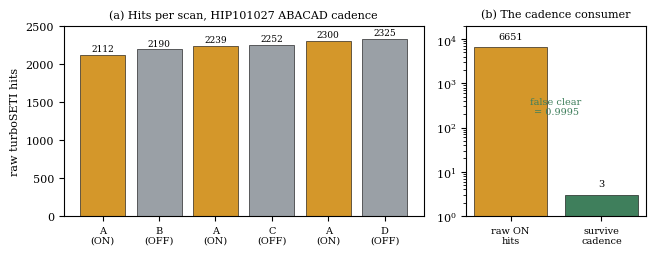

The matplotlib source for this figure:
"""Figure 1 of the POSO paper, reconstructed from the published numbers.

(a) per-scan raw turboSETI narrowband hits over the six-scan ABACAD cadence of
HIP101027 (GBT L-band, MJD 57574, coarse channels 119-144); (b) the cadence
consumer: 6651 raw on-source hits collapse to 3 that survive the ON-OFF test,
a false-clear rate of 1 - 3/6651 = 0.9995. The underlying real-data pipeline
lives in /archive/seti (turbo_seti ABACAD run); this script redraws the figure
from the reported counts. Output: poso-cadence.pdf (300 dpi, serif).
"""
import matplotlib
matplotlib.use("Agg")
import matplotlib.pyplot as plt

# (a) per-scan hits over the ABACAD cadence (A = target ON; B,C,D = off-positions)
scans = ["A\n(ON)", "B\n(OFF)", "A\n(ON)", "C\n(OFF)", "A\n(ON)", "D\n(OFF)"]
hits = [2112, 2190, 2239, 2252, 2300, 2325]
on = [i % 2 == 0 for i in range(6)]
GOLD, GREY, GREEN = "#d4972a", "#9aa0a6", "#3f7f5c"

plt.rcParams.update({"font.family": "serif", "font.size": 8})
fig, (ax1, ax2) = plt.subplots(1, 2, figsize=(6.6, 2.6), gridspec_kw={"width_ratios": [3, 1.5]})

ax1.bar(range(6), hits, color=[GOLD if o else GREY for o in on], edgecolor="black", linewidth=0.4)
for i, h in enumerate(hits):
    ax1.text(i, h + 25, str(h), ha="center", va="bottom", fontsize=6.5)
ax1.set_xticks(range(6)); ax1.set_xticklabels(scans, fontsize=7)
ax1.set_ylabel("raw turboSETI hits"); ax1.set_ylim(0, 2500)
ax1.set_title("(a) Hits per scan, HIP101027 ABACAD cadence", fontsize=8)

ax2.bar([0, 1], [6651, 3], color=[GOLD, GREEN], edgecolor="black", linewidth=0.4)
ax2.set_yscale("log"); ax2.set_ylim(1, 2e4)
ax2.text(0, 6651 * 1.4, "6651", ha="center", va="bottom", fontsize=7)
ax2.text(1, 3 * 1.4, "3", ha="center", va="bottom", fontsize=7)
ax2.set_xticks([0, 1]); ax2.set_xticklabels(["raw ON\nhits", "survive\ncadence"], fontsize=7)
ax2.set_title("(b) The cadence consumer", fontsize=8)
ax2.annotate("false clear\n= 0.9995", xy=(0.5, 200), ha="center", fontsize=7, color=GREEN)

fig.tight_layout()
fig.savefig("poso-cadence.pdf", dpi=300)
fig.savefig("poso-cadence.png", dpi=300)
print("wrote poso-cadence.pdf / .png")
